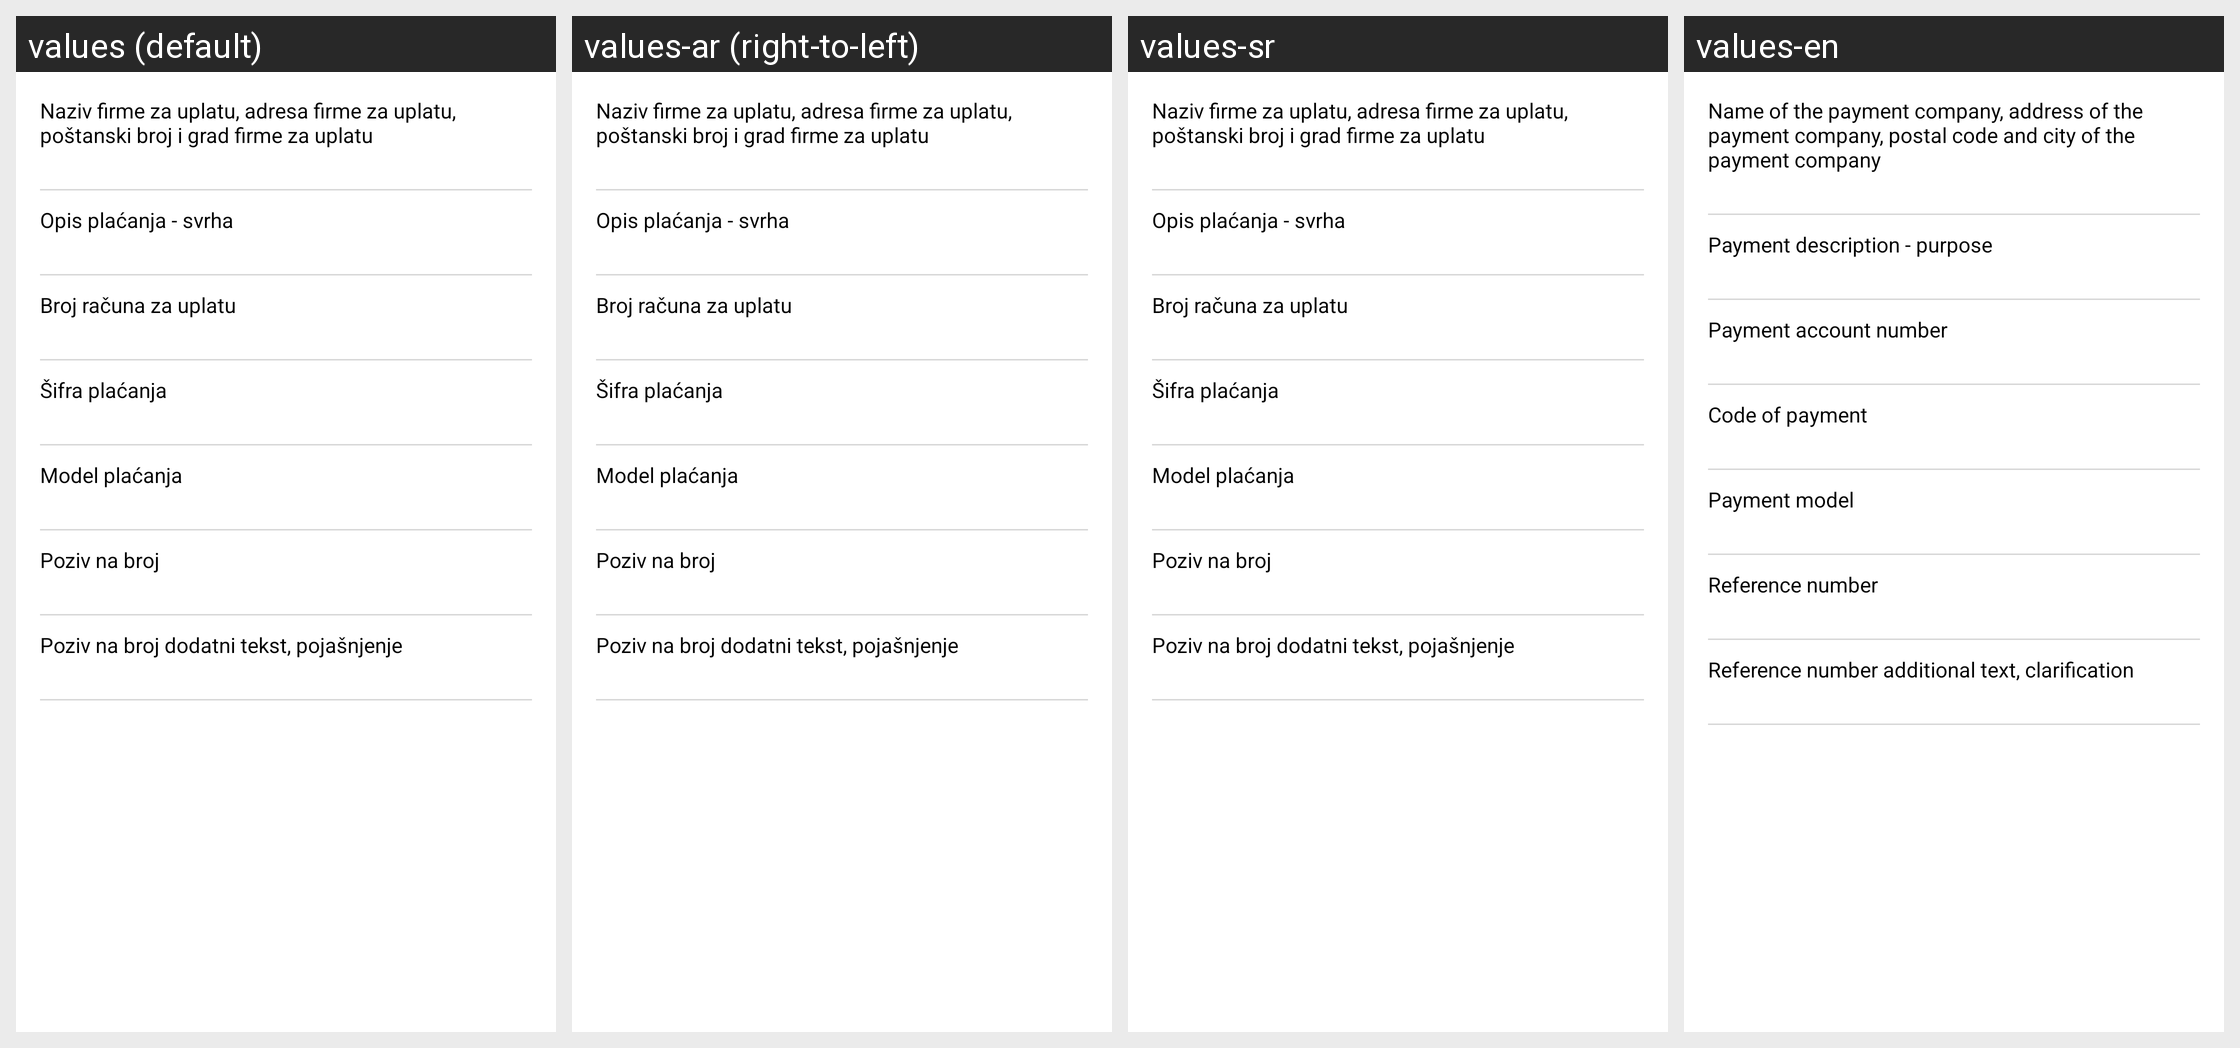

Locale-by-locale string values for the Android screen shown in this grid:
Android screen res/layout/activity_payment_order.xml rendered under 4 locales, left to right: values (default), values-ar (right-to-left), values-sr, values-en. Device: Nexus 5 (rendered at 1080×1920; each locale shown at half size, 540×960, under a caption strip naming it); theme AppTheme.
Other locales in the repository, not shown: values-af, values-am, values-as, values-az, values-be, values-bg, values-bn, values-bo-rCN, values-bs, values-ca, values-cs, values-da, values-de, values-el, values-en-rAU, values-en-rGB, values-es, values-es-rUS, values-et, values-eu, values-fa, values-fi, values-fr, values-fr-rCA, values-gl, values-gu, values-hi, values-hr, values-hu, values-hy, values-in, values-is, values-it, values-iw, values-ja, values-ka, values-kk, values-km, values-kn, values-ko, values-ky, values-lo, values-lt, values-lv, values-mai, values-mi, values-mk, values-ml, values-mn, values-mr, values-ms, values-my, values-nb, values-ne, values-nl, values-or, values-pa, values-pl, values-pt, values-pt-rBR, values-pt-rPT, values-ro, values-ru, values-si, values-sk, values-sl, values-sq, values-sr-rRS, values-sv, values-sw, values-ta, values-te, values-th, values-tl, values-tr, values-ug, values-uk, values-ur, values-uz, values-vi, values-zh-rCN, values-zh-rHK, values-zh-rTW, values-zu.
Strings drawn on this screen, with the default value and each locale's value (text and hints the layout hard-codes, and strings that could not be matched under every locale, appear in the picture but are not listed):

firmnamekey_title
  values: Naziv firme za uplatu, adresa firme za uplatu, poštanski broj i grad firme za uplatu
  values-ar: Naziv firme za uplatu, adresa firme za uplatu, poštanski broj i grad firme za uplatu  [not translated; the default value is used]
  values-sr: Naziv firme za uplatu, adresa firme za uplatu, poštanski broj i grad firme za uplatu
  values-en: Name of the payment company, address of the payment company, postal code and city of the payment company

descriptionkey_title
  values: Opis plaćanja - svrha
  values-ar: Opis plaćanja - svrha  [not translated; the default value is used]
  values-sr: Opis plaćanja - svrha
  values-en: Payment description - purpose

accountnumberkey_title
  values: Broj računa za uplatu
  values-ar: Broj računa za uplatu  [not translated; the default value is used]
  values-sr: Broj računa za uplatu
  values-en: Payment account number

codekey_title
  values: Šifra plaćanja
  values-ar: Šifra plaćanja  [not translated; the default value is used]
  values-sr: Šifra plaćanja
  values-en: Code of payment

modelkey_title
  values: Model plaćanja
  values-ar: Model plaćanja  [not translated; the default value is used]
  values-sr: Model plaćanja
  values-en: Payment model

referencenumberkey_title
  values: Poziv na broj
  values-ar: Poziv na broj  [not translated; the default value is used]
  values-sr: Poziv na broj
  values-en: Reference number

referenceclarificationkey_title
  values: Poziv na broj dodatni tekst, pojašnjenje
  values-ar: Poziv na broj dodatni tekst, pojašnjenje  [not translated; the default value is used]
  values-sr: Poziv na broj dodatni tekst, pojašnjenje
  values-en: Reference number additional text, clarification
